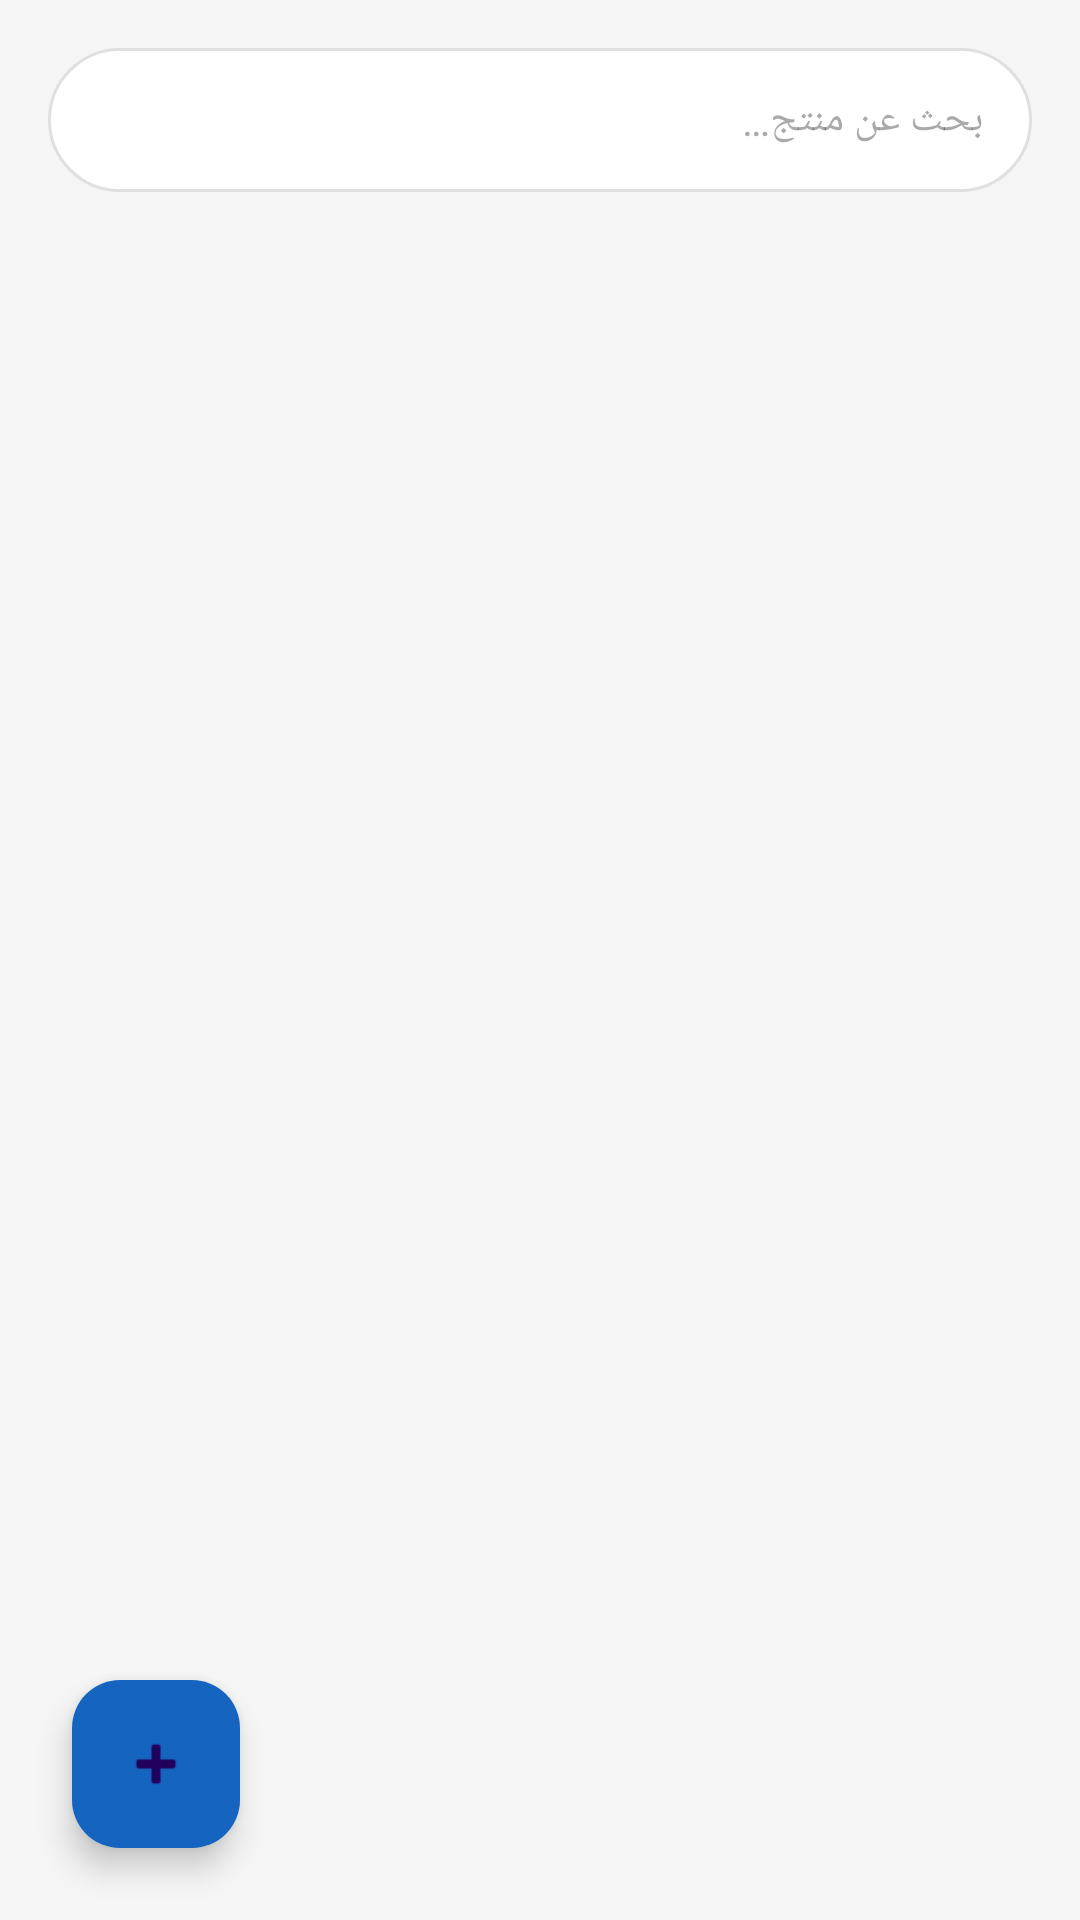

Reconstruct the res/layout file that produces this screen, plus the resources it refers to.
<!-- AndroidManifest.xml: application theme Theme.POSClothingStore -->
<!-- res/layout/fragment_products.xml -->
<?xml version="1.0" encoding="utf-8"?>
<LinearLayout
    xmlns:android="http://schemas.android.com/apk/res/android"
    android:layout_width="match_parent"
    android:layout_height="match_parent"
    android:orientation="vertical"
    android:background="@color/gray_light"
    android:layoutDirection="rtl">

    <EditText
        android:id="@+id/et_search"
        android:layout_width="match_parent"
        android:layout_height="48dp"
        android:background="@drawable/bg_search"
        android:paddingStart="@dimen/spacing_md"
        android:paddingEnd="@dimen/spacing_md"
        android:hint="@string/hint_search"
        android:inputType="text"
        android:textSize="@dimen/text_md"
        android:layout_margin="@dimen/spacing_md"
        android:singleLine="true" />

    <androidx.recyclerview.widget.RecyclerView
        android:id="@+id/rv_products"
        android:layout_width="match_parent"
        android:layout_height="0dp"
        android:layout_weight="1"
        android:padding="@dimen/spacing_sm"
        android:clipToPadding="false" />

    <com.google.android.material.floatingactionbutton.FloatingActionButton
        android:id="@+id/fab_add"
        android:layout_width="wrap_content"
        android:layout_height="wrap_content"
        android:layout_gravity="bottom|end"
        android:layout_margin="@dimen/spacing_lg"
        android:src="@android:drawable/ic_input_add"
        android:contentDescription="@string/btn_add_product"
        android:backgroundTint="@color/primary" />

</LinearLayout>
<!-- resources referenced by this layout -->
<resources>
  <color name="gray_light">#F5F5F5</color>
  <color name="primary">#1565C0</color>
  <dimen name="spacing_lg">24dp</dimen>
  <dimen name="spacing_md">16dp</dimen>
  <dimen name="spacing_sm">8dp</dimen>
  <dimen name="text_md">14sp</dimen>
  <!-- drawable bg_search (drawable) -->
  <?xml version="1.0" encoding="utf-8"?>
  <shape xmlns:android="http://schemas.android.com/apk/res/android"
      android:shape="rectangle">
      <solid android:color="@color/white" />
      <corners android:radius="24dp" />
      <stroke android:width="1dp" android:color="@color/divider" />
  </shape>
  <string name="btn_add_product">إضافة منتج</string>
  <string name="hint_search">بحث عن منتج…</string>
  <style name="Theme.POSClothingStore" parent="Theme.Material3.Light.NoActionBar">
          <item name="colorPrimary">@color/primary</item>
          <item name="colorPrimaryDark">@color/primary_dark</item>
          <item name="colorAccent">@color/accent</item>
          <item name="android:statusBarColor">@color/primary_dark</item>
          <item name="android:windowBackground">@color/gray_light</item>
      </style>
  <color name="white">#FFFFFF</color>
  <color name="divider">#E0E0E0</color>
  <color name="primary_dark">#0D47A1</color>
  <color name="accent">#FF6F00</color>
</resources>
